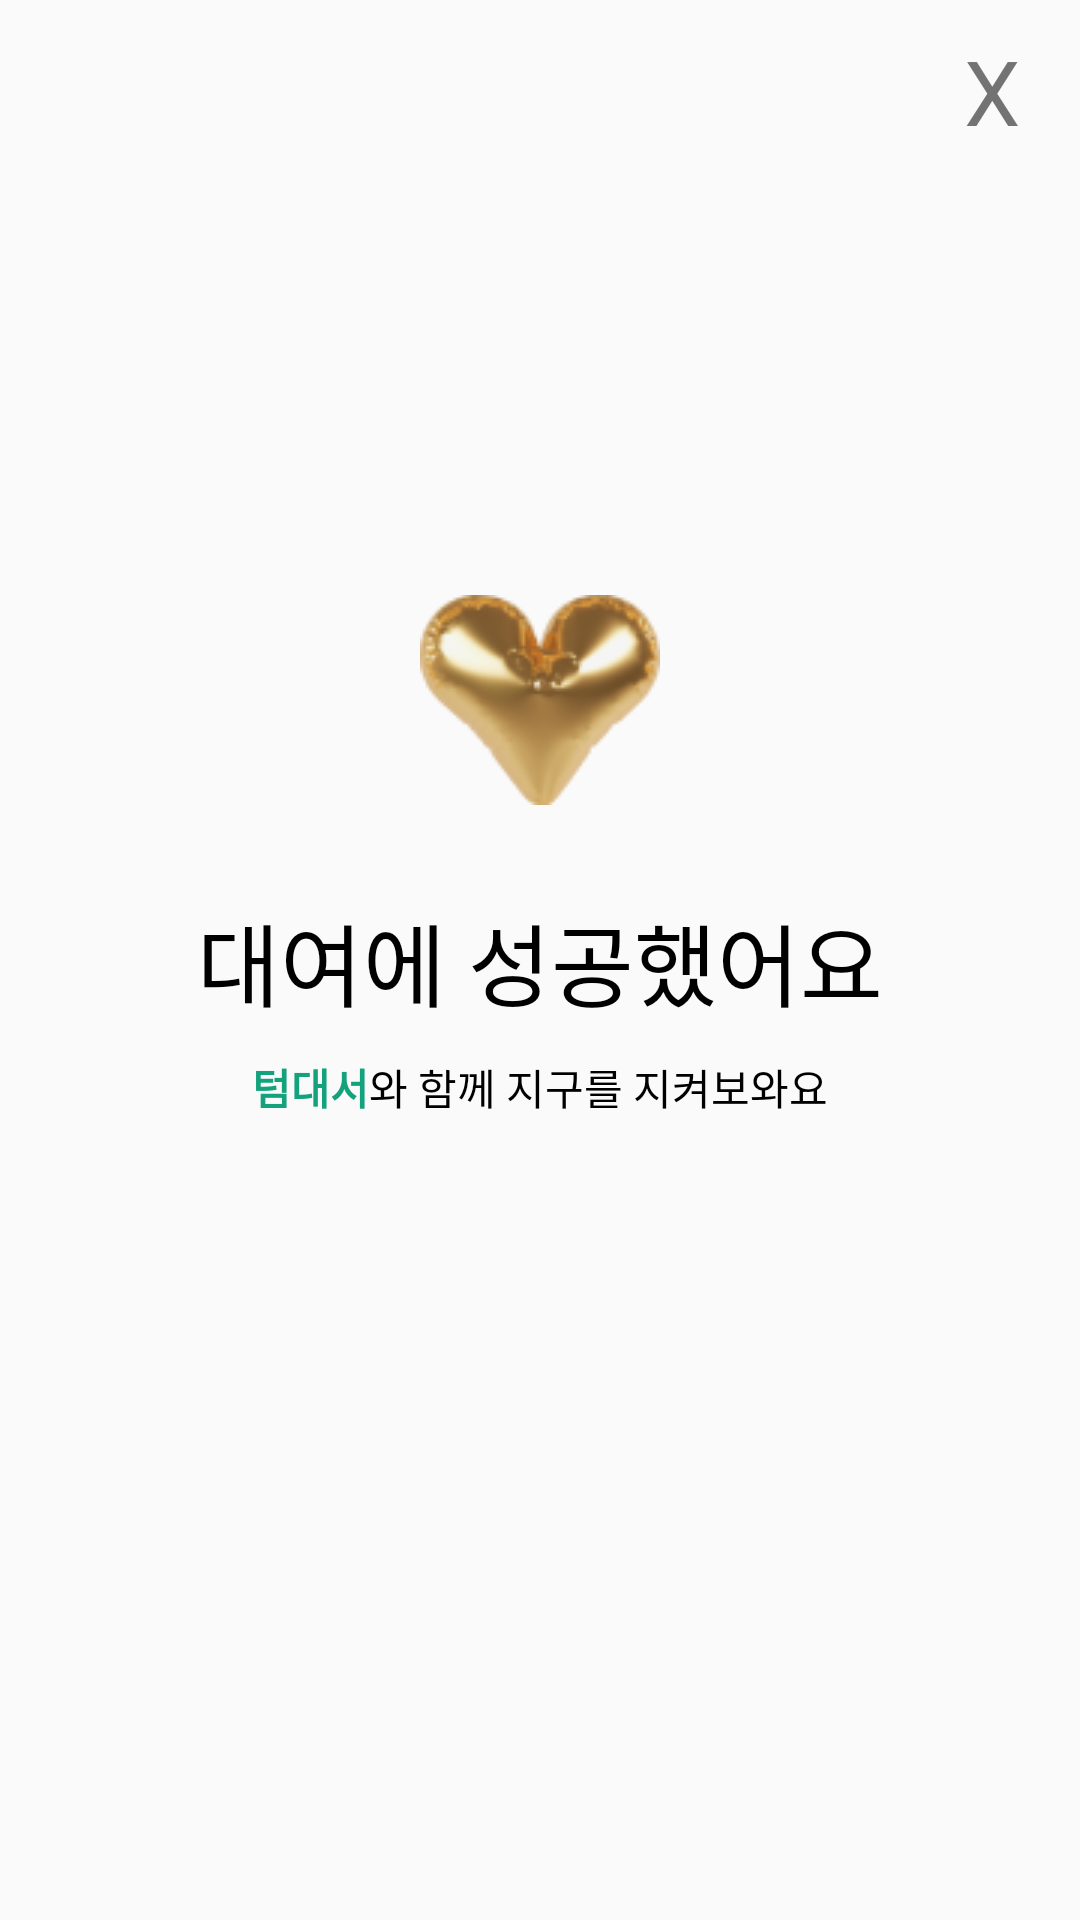

The Android layout XML behind this screen, and the referenced resources:
<!-- AndroidManifest.xml: application theme Theme.Vacation_project -->
<!-- res/layout/fragment_rent_success.xml -->
<?xml version="1.0" encoding="utf-8"?>
<FrameLayout xmlns:android="http://schemas.android.com/apk/res/android"
    xmlns:tools="http://schemas.android.com/tools"
    android:layout_width="match_parent"
    android:layout_height="match_parent"
    xmlns:app="http://schemas.android.com/apk/res-auto"
    tools:context=".rent_success">
    <androidx.constraintlayout.widget.ConstraintLayout
        android:layout_width="match_parent"
        android:layout_height="match_parent">
        <TextView
        android:layout_width="wrap_content"
        android:layout_height="wrap_content"
        android:text="X"
        android:textSize="30dp"
        app:layout_constraintEnd_toEndOf="parent"
        app:layout_constraintTop_toTopOf="parent"
        android:layout_marginTop="10dp"
        android:layout_marginEnd="20dp"
        android:id="@+id/btn1_exit"
        android:clickable="true"
        android:focusable="true"/>

        <ImageView
        android:layout_width="wrap_content"
        android:layout_height="wrap_content"
        android:src="@drawable/heart_ballon"
            app:layout_constraintEnd_toEndOf="parent"
            app:layout_constraintStart_toStartOf="parent"
            app:layout_constraintBottom_toTopOf="@+id/txt_success"
            android:layout_marginBottom="30dp"
            />
        <TextView
            android:layout_width="wrap_content"
            android:layout_height="wrap_content"
            app:layout_constraintEnd_toEndOf="parent"
            app:layout_constraintStart_toStartOf="parent"
            app:layout_constraintTop_toTopOf="parent"
            app:layout_constraintBottom_toBottomOf="parent"
            android:textAlignment="center"
            android:text="대여에 성공했어요"
            android:textSize="30dp"
            android:textColor="@color/black"
            android:fontFamily="@font/prebold"
            android:id="@+id/txt_success"
            />
        <LinearLayout
            android:layout_width="wrap_content"
            android:layout_height="wrap_content"
            app:layout_constraintEnd_toEndOf="parent"
            app:layout_constraintStart_toStartOf="parent"
            app:layout_constraintTop_toBottomOf="@+id/txt_success"
            android:orientation="horizontal"
            android:layout_marginTop="10dp"
            >
            <TextView
                android:layout_width="wrap_content"
                android:layout_height="wrap_content"
                android:text="텀대서"
                android:textColor="#14A27C"
                android:textStyle="bold"
                />
            <TextView
                android:layout_width="wrap_content"
                android:layout_height="wrap_content"
                android:text="와 함께 지구를 지켜보와요"
                android:textColor="@color/black"
                />

        </LinearLayout>
    </androidx.constraintlayout.widget.ConstraintLayout>


</FrameLayout>
<!-- resources referenced by this layout -->
<resources>
  <!-- drawable heart_ballon: png bitmap (drawable, 9496 bytes) -->
  <style name="Theme.Vacation_project" parent="Base.Theme.Vacation_project" />
  <style name="Base.Theme.Vacation_project" parent="Theme.AppCompat.DayNight.NoActionBar">
          
          
      </style>
  <!-- not gathered from this repository: default colours our renderer supplied (Android Studio template values) -->
  <color name="black">#FF000000</color>
</resources>
